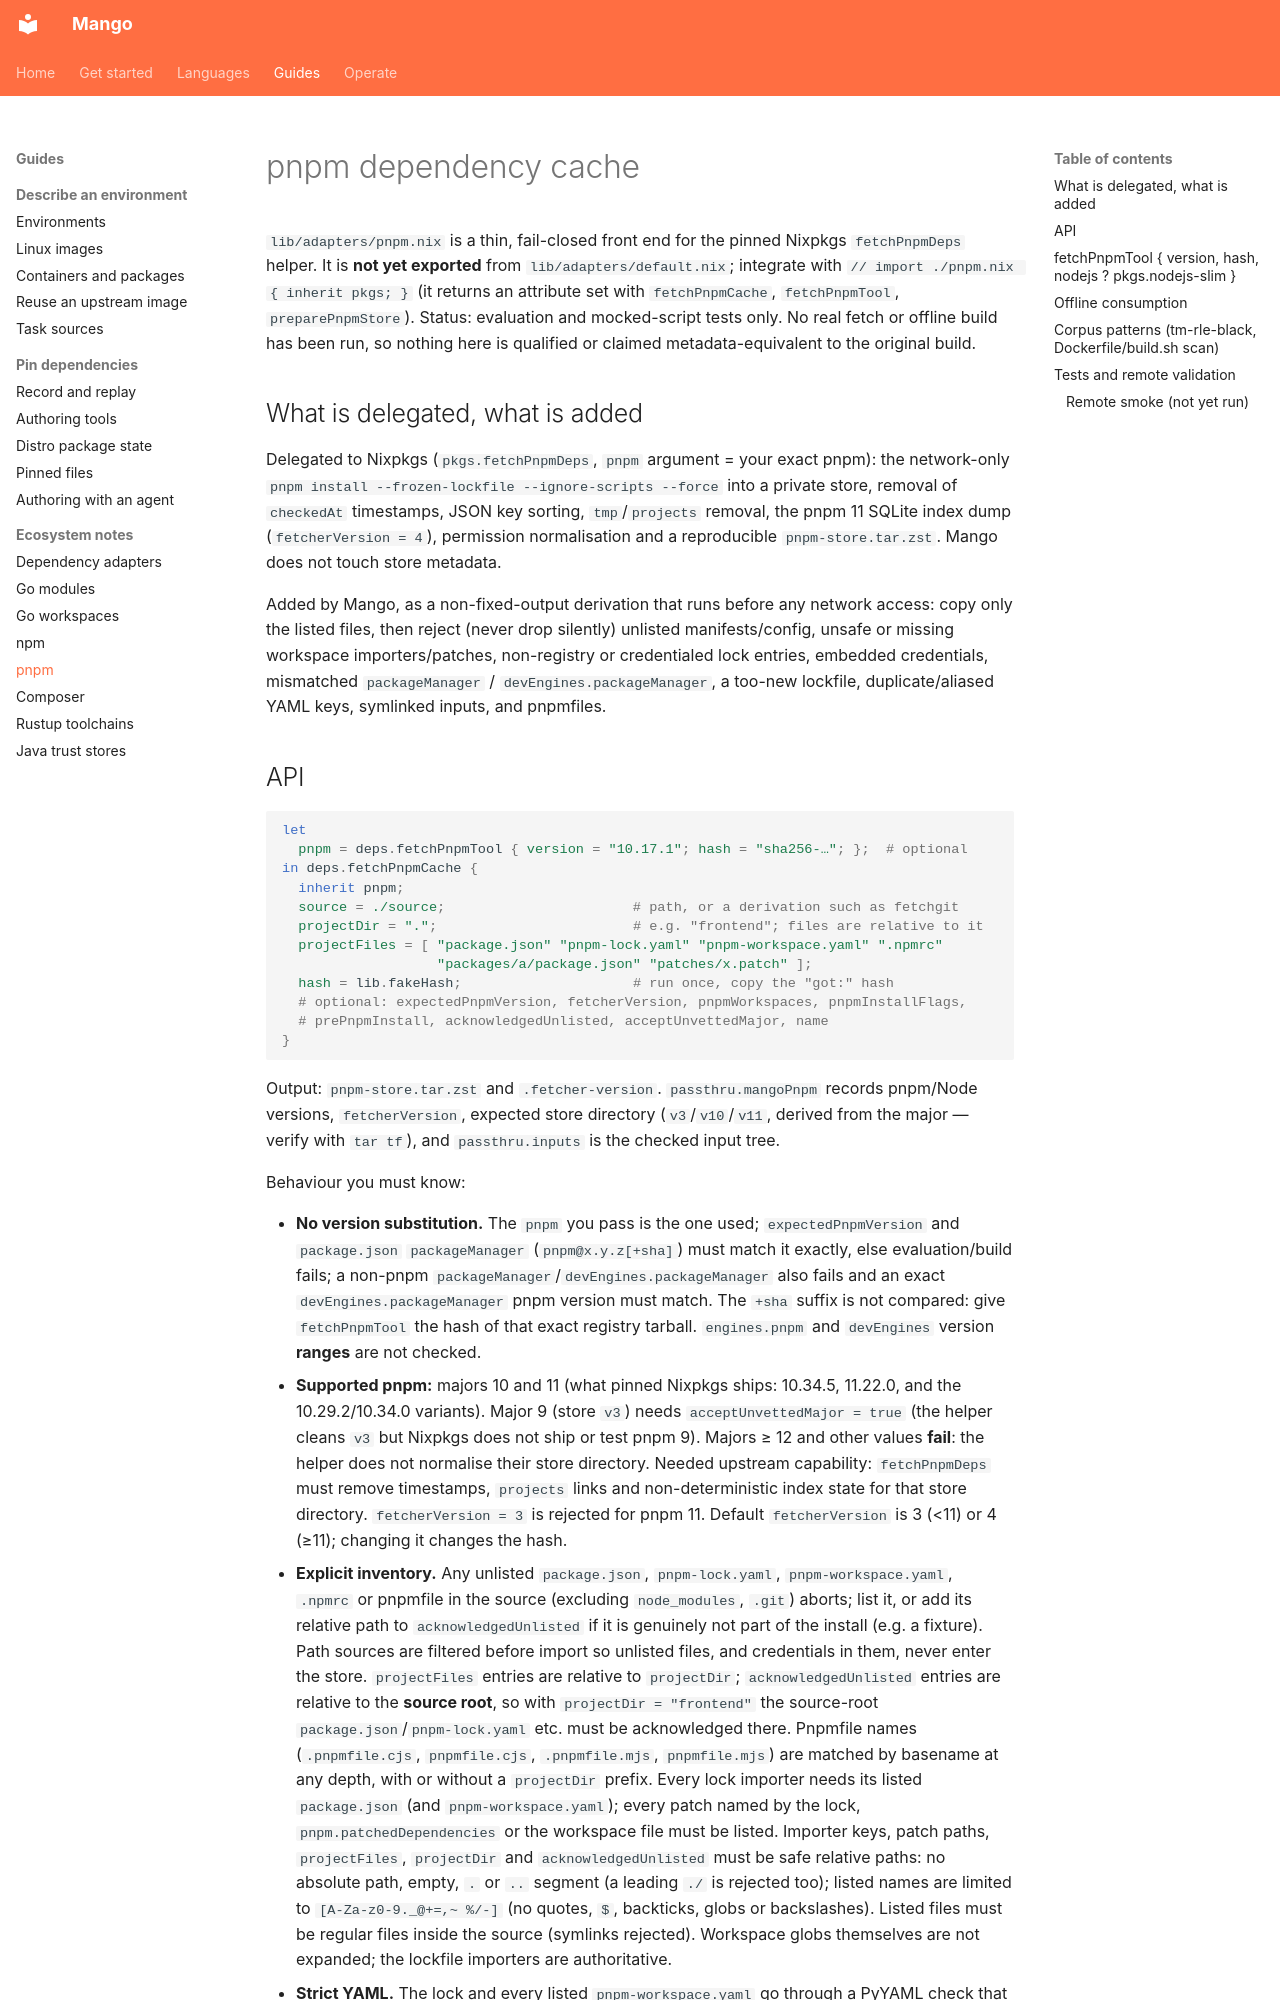

repository: Incalmo/mango · page: pnpm-cache/index.html · generator: mkdocs

# pnpm dependency cache

`lib/adapters/pnpm.nix` is a thin, fail-closed front end for the pinned Nixpkgs
`fetchPnpmDeps` helper. It is **not yet exported** from `lib/adapters/default.nix`;
integrate with `// import ./pnpm.nix { inherit pkgs; }` (it returns an attribute set
with `fetchPnpmCache`, `fetchPnpmTool`, `preparePnpmStore`). Status: evaluation and
mocked-script tests only. No real fetch or offline build has been run, so nothing
here is qualified or claimed metadata-equivalent to the original build.

## What is delegated, what is added

Delegated to Nixpkgs (`pkgs.fetchPnpmDeps`, `pnpm` argument = your exact pnpm):
the network-only `pnpm install --frozen-lockfile --ignore-scripts --force` into a
private store, removal of `checkedAt` timestamps, JSON key sorting, `tmp`/`projects`
removal, the pnpm 11 SQLite index dump (`fetcherVersion = 4`), permission
normalisation and a reproducible `pnpm-store.tar.zst`. Mango does not touch store
metadata.

Added by Mango, as a non-fixed-output derivation that runs before any network
access: copy only the listed files, then reject (never drop silently) unlisted
manifests/config, unsafe or missing workspace importers/patches, non-registry or
credentialed lock entries, embedded credentials, mismatched `packageManager` /
`devEngines.packageManager`, a too-new lockfile, duplicate/aliased YAML keys, symlinked
inputs, and pnpmfiles.
